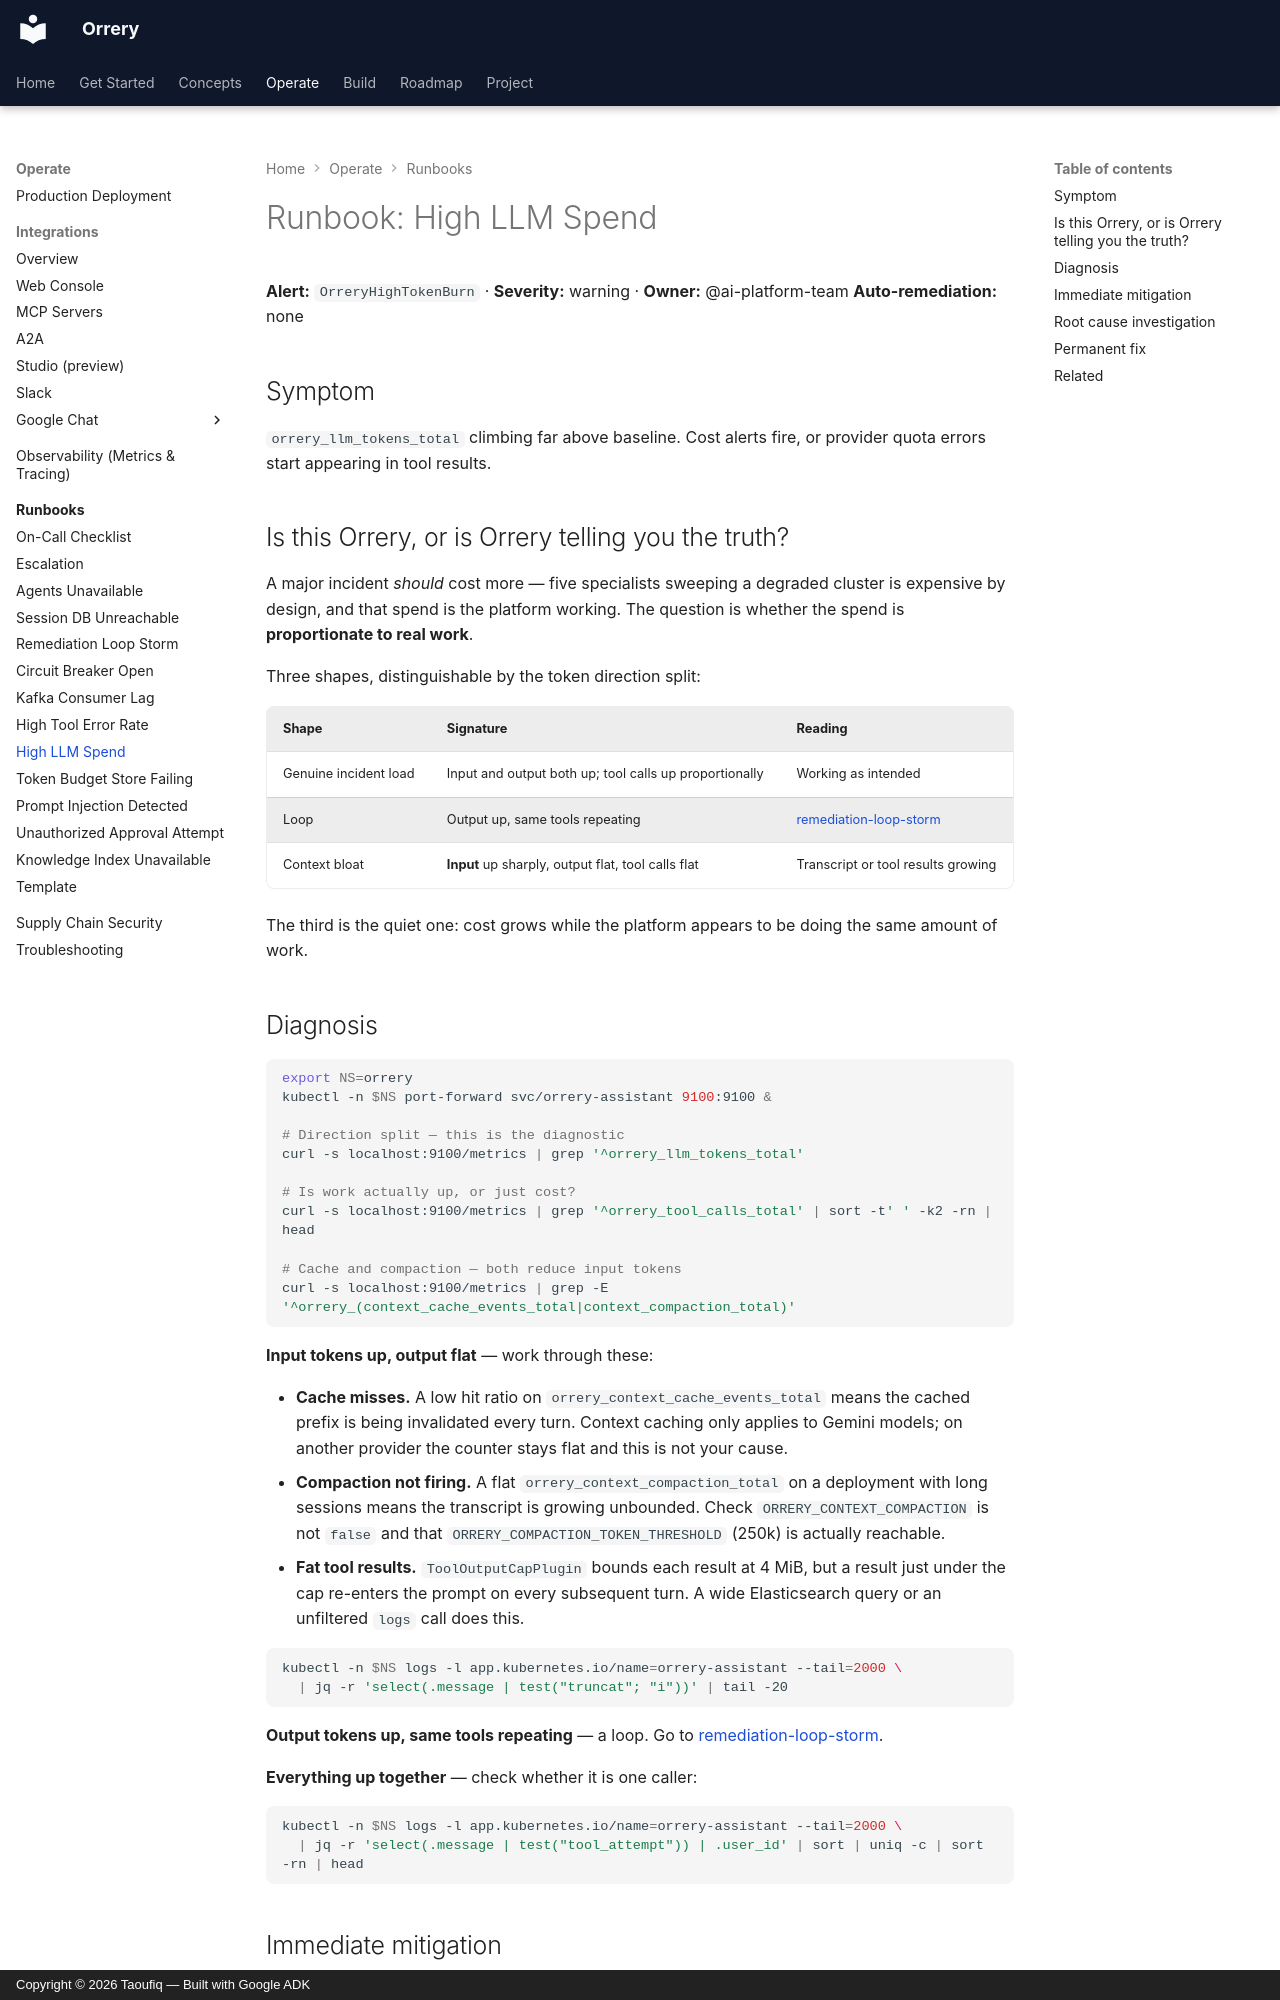

repository: BAHALLA/orrery · page: runbooks/high-llm-spend/index.html · generator: mkdocs · copyright: Copyright © 2026 Taoufiq — Built with Google ADK

# Runbook: High LLM Spend

**Alert:** `OrreryHighTokenBurn` · **Severity:** warning · **Owner:** @ai-platform-team
**Auto-remediation:** none

## Symptom

`orrery_llm_tokens_total` climbing far above baseline. Cost alerts fire, or
provider quota errors start appearing in tool results.

## Is this Orrery, or is Orrery telling you the truth?

A major incident *should* cost more — five specialists sweeping a degraded
cluster is expensive by design, and that spend is the platform working. The
question is whether the spend is **proportionate to real work**.

Three shapes, distinguishable by the token direction split:

| Shape | Signature | Reading |
|---|---|---|
| Genuine incident load | Input and output both up; tool calls up proportionally | Working as intended |
| Loop | Output up, same tools repeating | [remediation-loop-storm](remediation-loop-storm.md) |
| Context bloat | **Input** up sharply, output flat, tool calls flat | Transcript or tool results growing |

The third is the quiet one: cost grows while the platform appears to be doing
the same amount of work.

## Diagnosis

```bash
export NS=orrery
kubectl -n $NS port-forward svc/orrery-assistant 9100:9100 &

# Direction split — this is the diagnostic
curl -s localhost:9100/metrics | grep '^orrery_llm_tokens_total'

# Is work actually up, or just cost?
curl -s localhost:9100/metrics | grep '^orrery_tool_calls_total' | sort -t' ' -k2 -rn | head

# Cache and compaction — both reduce input tokens
curl -s localhost:9100/metrics | grep -E '^orrery_(context_cache_events_total|context_compaction_total)'
```

**Input tokens up, output flat** — work through these:

- **Cache misses.** A low hit ratio on `orrery_context_cache_events_total`
  means the cached prefix is being invalidated every turn. Context caching only
  applies to Gemini models; on another provider the counter stays flat and this
  is not your cause.
- **Compaction not firing.** A flat `orrery_context_compaction_total` on a
  deployment with long sessions means the transcript is growing unbounded.
  Check `ORRERY_CONTEXT_COMPACTION` is not `false` and that
  `ORRERY_COMPACTION_TOKEN_THRESHOLD` (250k) is actually reachable.
- **Fat tool results.** `ToolOutputCapPlugin` bounds each result at 4 MiB, but
  a result just under the cap re-enters the prompt on every subsequent turn. A
  wide Elasticsearch query or an unfiltered `logs` call does this.

```bash
kubectl -n $NS logs -l app.kubernetes.io/name=orrery-assistant --tail=2000 \
  | jq -r 'select(.message | test("truncat"; "i"))' | tail -20
```

**Output tokens up, same tools repeating** — a loop. Go to
[remediation-loop-storm](remediation-loop-storm.md).

**Everything up together** — check whether it is one caller:

```bash
kubectl -n $NS logs -l app.kubernetes.io/name=orrery-assistant --tail=2000 \
  | jq -r 'select(.message | test("tool_attempt")) | .user_id' | sort | uniq -c | sort -rn | head
```
